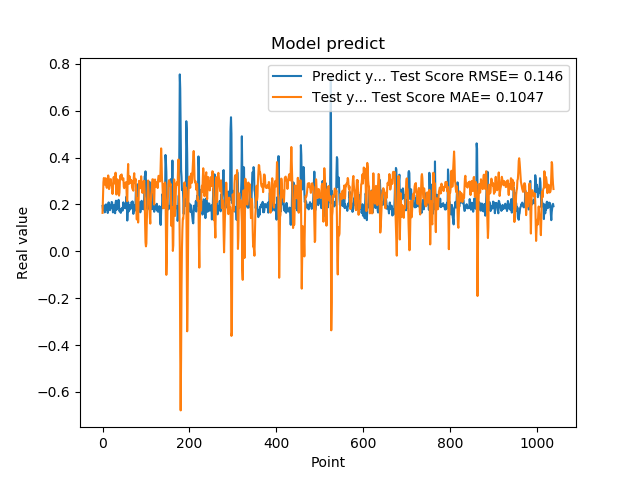

The file beside this chart, header and first rows:
1.935185045003890991e-01, 1.638641144625500312e-01
1.787700653076171875e-01, 2.301425021869998033e-01
1.761920750141144076e-01, 2.943768739850677330e-01
1.861467957496643066e-01, 3.127581210734212691e-01
1.954913884401321134e-01, 3.052521514546185366e-01
1.660518944263458530e-01, 2.848055420101284763e-01
1.907722949981689176e-01, 3.059481453261465034e-01
1.898660957813262939e-01, 3.117040308046377661e-01
2.001174986362457275e-01, 2.856110783591077618e-01
1.948629021644592563e-01, 2.759877151473722479e-01
1.779100298881530762e-01, 2.703343793124692862e-01
1.810636967420578003e-01, 2.938783433807574119e-01
1.635809391736984530e-01, 3.086234193573602624e-01
1.916799396276473999e-01, 3.235903792948137125e-01
2.085516005754470825e-01, 3.135374252728639344e-01
1.828240007162094394e-01, 2.653942388298871635e-01
1.857409924268722534e-01, 2.743317267086443634e-01
1.752161234617233276e-01, 2.984744980859284080e-01
1.845117062330245972e-01, 3.063572897302634934e-01
1.984785944223403931e-01, 3.079906996234649807e-01
1.841159015893935880e-01, 2.835432174214592704e-01
2.104043960571288785e-01, 2.834612097019685861e-01
2.088565975427627841e-01, 2.719726826786827978e-01
1.900728046894073209e-01, 2.445395880348187889e-01
1.658952832221984863e-01, 2.661856265179998182e-01
1.852532625198364535e-01, 3.117227829034308617e-01
1.799222826957702359e-01, 3.174294169908151719e-01
1.978618204593658447e-01, 3.019286209758849093e-01
1.711323857307434082e-01, 2.892277285766677308e-01
1.623787879943847379e-01, 2.980202455163226127e-01
2.059821039438247958e-01, 3.353207377017451418e-01
2.158481031656264981e-01, 3.008077046067031968e-01
1.768843084573745450e-01, 2.421235599662661109e-01
1.834106147289275845e-01, 2.733714789834299497e-01
1.805770993232727051e-01, 3.073105213510822775e-01
2.012096941471099854e-01, 3.032144433424729391e-01
2.066745012998580933e-01, 2.851229078189672639e-01
2.195876985788345337e-01, 2.568147604740002587e-01
1.944769918918609619e-01, 2.375443954584072481e-01
1.704634428024291992e-01, 2.502849824325211747e-01
1.750701963901519775e-01, 3.022485135629585096e-01
1.796004772186279297e-01, 3.228475511505139450e-01
1.640222966670989990e-01, 3.132016490590709412e-01
1.769366562366485596e-01, 3.246583473702457368e-01
1.781685650348663330e-01, 3.279155098775424770e-01
1.855484992265701294e-01, 3.126707852016943900e-01
1.732649058103561401e-01, 3.037166175074714758e-01
1.832000017166137418e-01, 3.086205115431815416e-01
2.088083624839782715e-01, 3.114578932547917844e-01
1.873752027750015536e-01, 2.745872528052747397e-01
1.986005455255508423e-01, 2.691434652817960571e-01
1.863885968923568726e-01, 2.802732581905109654e-01
1.885485500097274780e-01, 2.809150864673641834e-01
1.833238750696182529e-01, 2.917111282635078129e-01
2.096922993659972867e-01, 2.948421371855821649e-01
2.330529242753982544e-01, 2.735684813694827522e-01
2.151579260826110562e-01, 2.207683514492858323e-01
1.312076449394226074e-01, 2.138392548120065795e-01
1.684847325086593628e-01, 3.250045084419935226e-01
2.097207009792327881e-01, 3.724439696324465254e-01
1.697814613580703458e-01, 2.902600282683426847e-01
... 979 more rows
